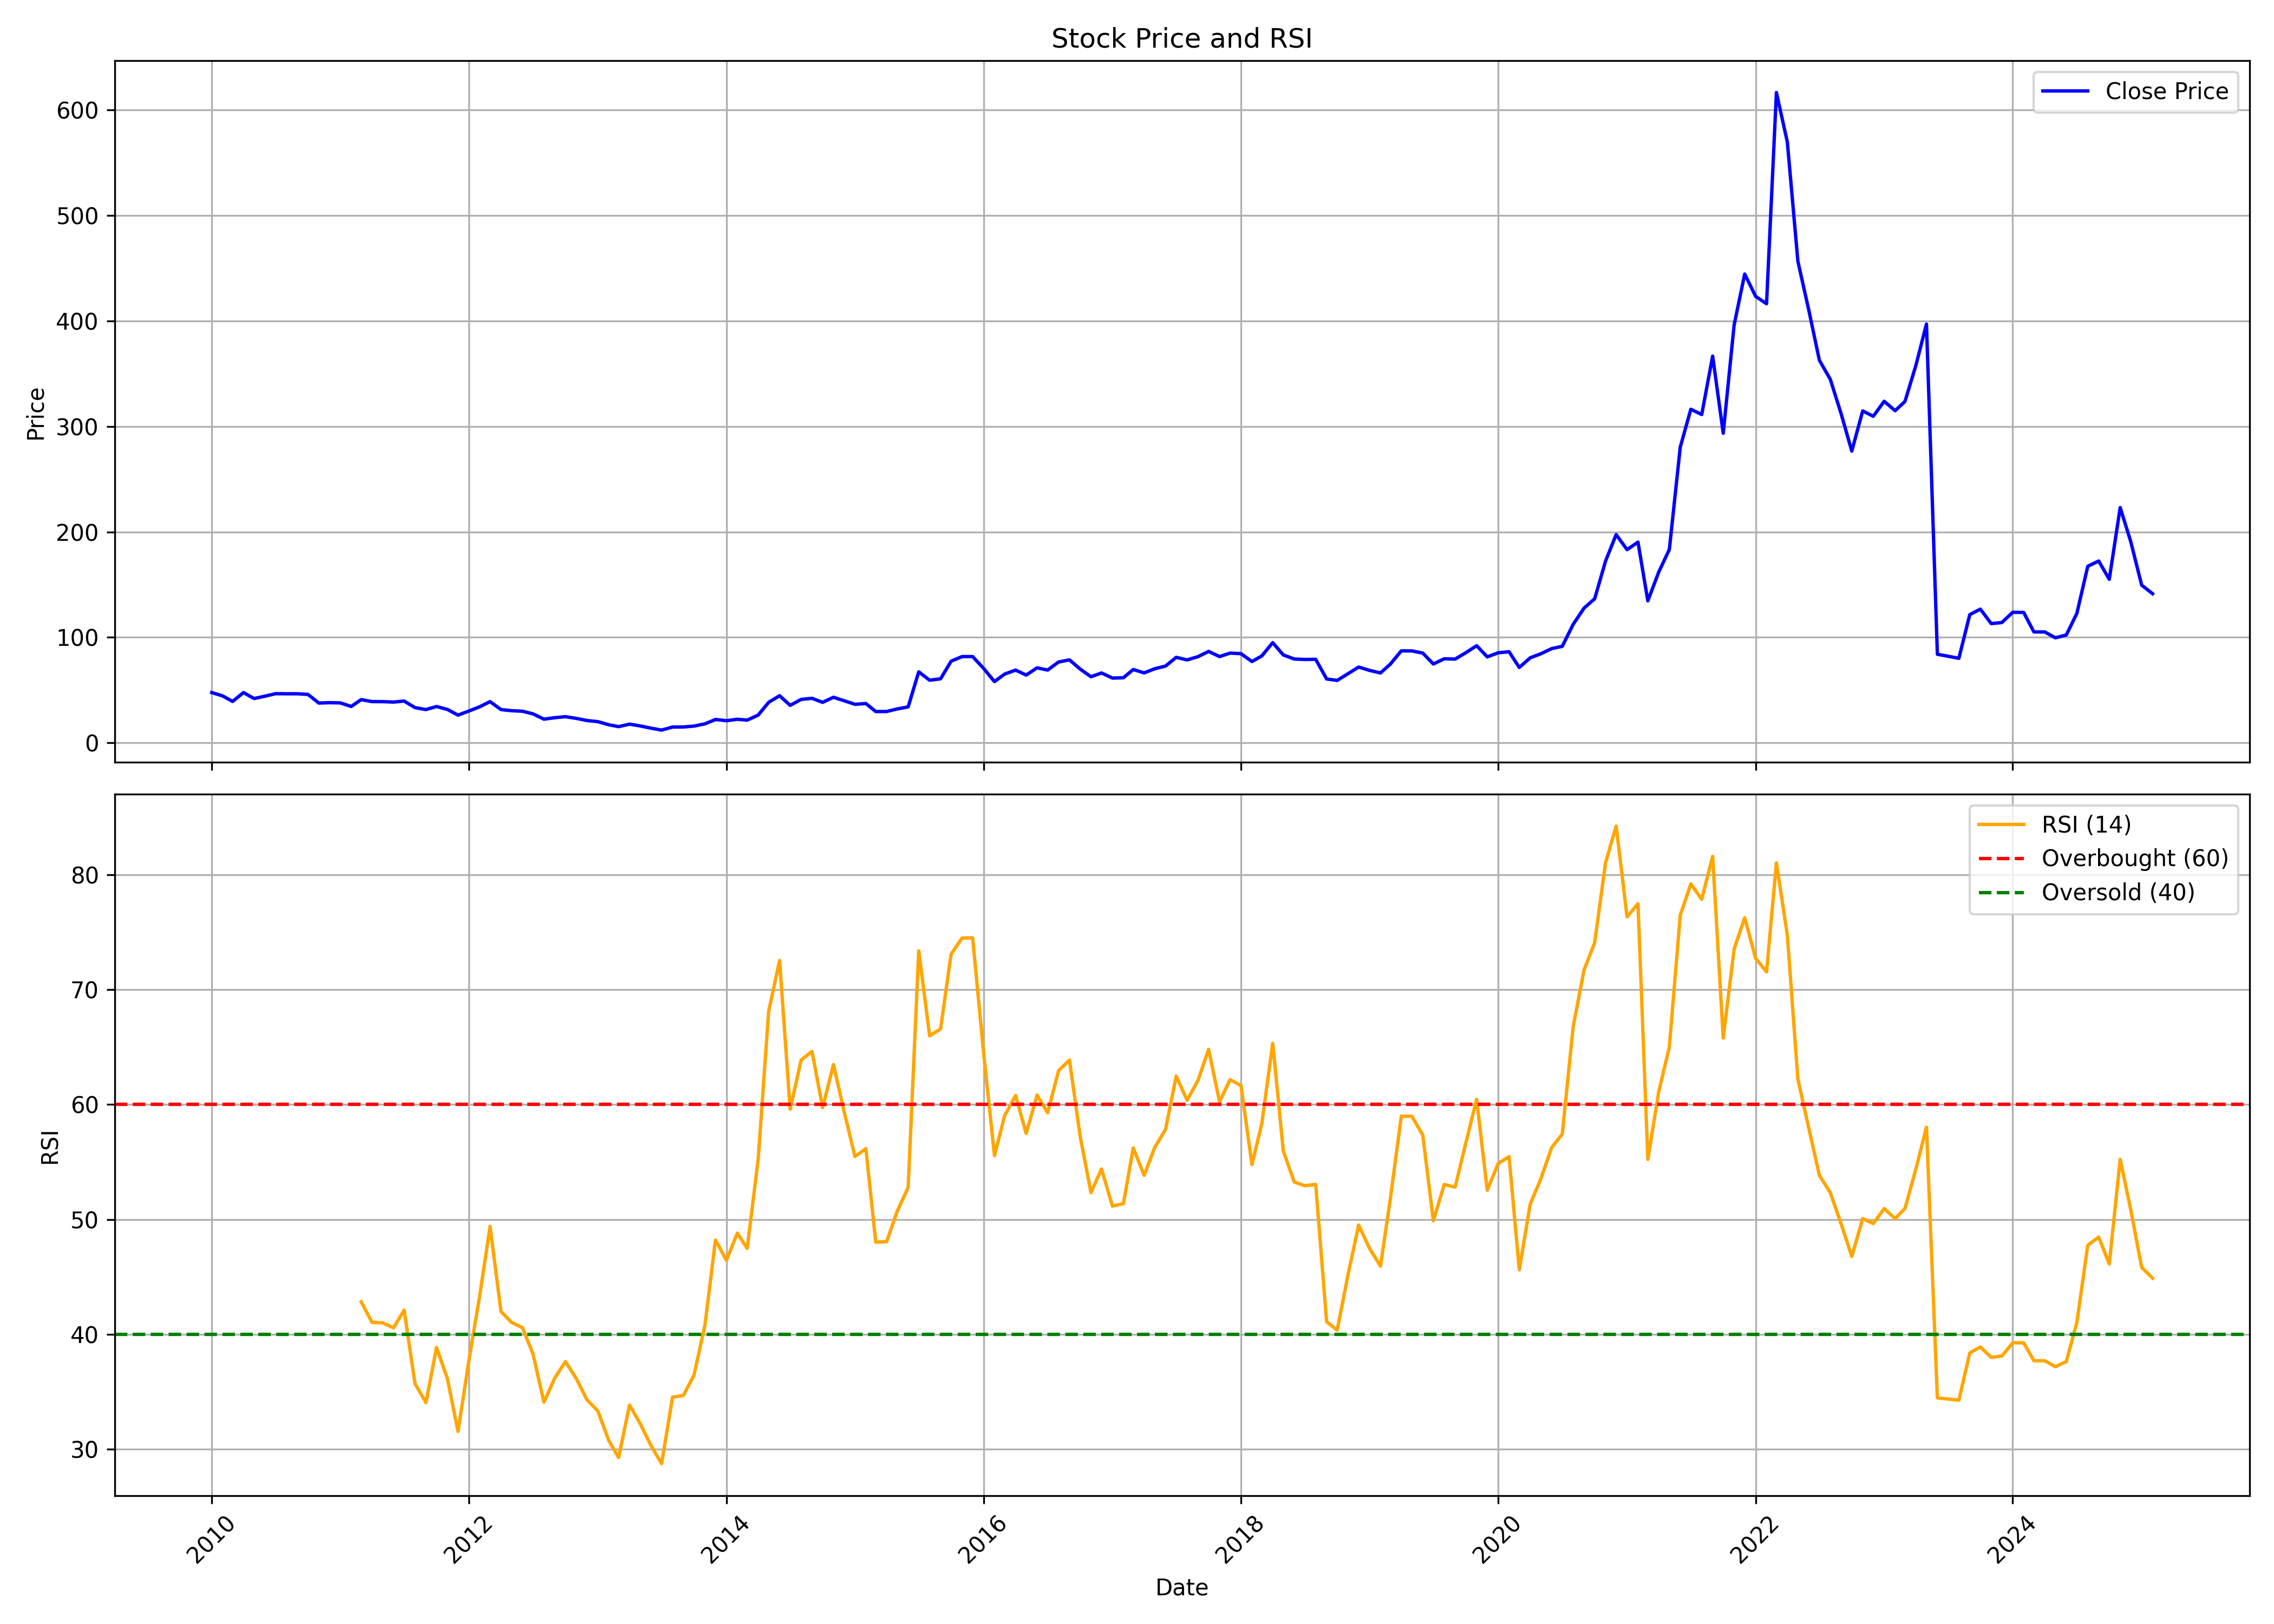

The table this chart was drawn from, first rows:
, date, symbol, open, high, low, close, volume, rsi
0, 2010-01-01, NIITLTD, 47.3, 54.17, 45.14, 47.71, 32905187, 
1, 2010-02-01, NIITLTD, 46.61, 49.35, 41.79, 44.49, 13053657, 
2, 2010-03-01, NIITLTD, 44.49, 46.68, 38.51, 39.29, 15548647, 
3, 2010-04-01, NIITLTD, 40.08, 50.58, 39.36, 47.71, 27382417, 
4, 2010-05-01, NIITLTD, 47.33, 48.83, 39.09, 42.06, 8994071, 
5, 2010-06-01, NIITLTD, 42.2, 46.51, 40.39, 44.29, 6318120, 
6, 2010-07-01, NIITLTD, 44.81, 50.75, 43.73, 46.66, 15133929, 
7, 2010-08-01, NIITLTD, 46.87, 48.69, 45.61, 46.56, 9564559, 
8, 2010-09-01, NIITLTD, 46.94, 52.01, 46.03, 46.56, 12287123, 
9, 2010-10-01, NIITLTD, 47.08, 50.09, 45.37, 45.93, 16570792, 
10, 2010-11-01, NIITLTD, 46.1, 46.77, 35.63, 37.76, 7633829, 
11, 2010-12-01, NIITLTD, 37.93, 43.24, 35.28, 38.14, 7449190, 
12, 2011-01-01, NIITLTD, 38.56, 41.77, 36.88, 37.9, 6795534, 
13, 2011-02-01, NIITLTD, 37.9, 38.42, 29.83, 34.54, 5418025, 
14, 2011-03-01, NIITLTD, 35.45, 42.33, 32.27, 41.04, 5890246, 42.82
15, 2011-04-01, NIITLTD, 40.65, 41.77, 37.02, 39.15, 4169203, 41.03
16, 2011-05-01, NIITLTD, 39.19, 40.86, 35.1, 39.12, 5640149, 40.99
17, 2011-06-01, NIITLTD, 39.05, 40.34, 36.46, 38.7, 3487912, 40.56
18, 2011-07-01, NIITLTD, 40.17, 42.68, 38.48, 39.67, 10606219, 42.1
19, 2011-08-01, NIITLTD, 39.85, 40.14, 31.59, 33.42, 2333369, 35.69
20, 2011-09-01, NIITLTD, 33.42, 34.89, 30.98, 31.59, 1438616, 34.05
21, 2011-10-01, NIITLTD, 31.59, 37.69, 30.23, 34.5, 7579464, 38.85
22, 2011-11-01, NIITLTD, 34.25, 35.47, 30.51, 31.7, 2545622, 36.12
23, 2011-12-01, NIITLTD, 32.63, 34.43, 24.73, 26.31, 1511806, 31.54
24, 2012-01-01, NIITLTD, 28, 33.53, 26.71, 30.23, 4089058, 37.72
25, 2012-02-01, NIITLTD, 30.37, 39.06, 29.72, 34.28, 9127663, 43.43
26, 2012-03-01, NIITLTD, 34.43, 40.49, 31.66, 39.13, 5201258, 49.39
27, 2012-04-01, NIITLTD, 38.88, 39.13, 30.98, 31.59, 1686169, 41.98
28, 2012-05-01, NIITLTD, 31.74, 34.46, 27.46, 30.51, 4592191, 41.03
29, 2012-06-01, NIITLTD, 30.8, 32.24, 27.14, 30.01, 3281175, 40.57
30, 2012-07-01, NIITLTD, 31.47, 33.89, 27.44, 27.52, 4363747, 38.27
31, 2012-08-01, NIITLTD, 28.11, 29.01, 22.3, 22.48, 4156896, 34.08
32, 2012-09-01, NIITLTD, 22.74, 25.73, 22.18, 23.9, 7652676, 36.2
33, 2012-10-01, NIITLTD, 24.31, 27.37, 23.64, 24.83, 12205130, 37.62
34, 2012-11-01, NIITLTD, 24.87, 25.88, 23.12, 23.23, 3184129, 36.13
35, 2012-12-01, NIITLTD, 23.49, 25.5, 21.03, 21.22, 11710558, 34.3
36, 2013-01-01, NIITLTD, 21.29, 24.09, 16.7, 20.13, 14137371, 33.32
37, 2013-02-01, NIITLTD, 20.17, 20.47, 17.08, 17.19, 3355236, 30.74
38, 2013-03-01, NIITLTD, 17.34, 18.57, 14.54, 15.4, 4275030, 29.26
39, 2013-04-01, NIITLTD, 15.44, 18.98, 15.36, 17.79, 4221286, 33.84
40, 2013-05-01, NIITLTD, 17.79, 18.12, 15.25, 16.07, 4558297, 32.22
41, 2013-06-01, NIITLTD, 15.81, 16.85, 13.8, 13.94, 4494272, 30.3
42, 2013-07-01, NIITLTD, 15.64, 16, 11.98, 12.14, 5349796, 28.73
43, 2013-08-01, NIITLTD, 12.75, 17.21, 12.06, 15, 4119861, 34.51
44, 2013-09-01, NIITLTD, 15, 18.09, 14.76, 15.08, 2626615, 34.67
45, 2013-10-01, NIITLTD, 15.28, 17.01, 14.8, 15.92, 7316549, 36.44
46, 2013-11-01, NIITLTD, 16.04, 18.94, 15.8, 18.05, 9711976, 40.79
47, 2013-12-01, NIITLTD, 18.05, 22.84, 17.49, 22.2, 27212022, 48.2
48, 2014-01-01, NIITLTD, 22.28, 24.29, 19.62, 21.03, 19007053, 46.44
49, 2014-02-01, NIITLTD, 21.11, 23.97, 18.62, 22.4, 8178488, 48.8
50, 2014-03-01, NIITLTD, 22.68, 24.21, 20.87, 21.59, 12311544, 47.48
51, 2014-04-01, NIITLTD, 21.99, 28.47, 21.55, 26.3, 28887304, 55.16
52, 2014-05-01, NIITLTD, 26.3, 40.13, 24.93, 38.44, 53377515, 68.13
53, 2014-06-01, NIITLTD, 38.96, 52.84, 37.64, 44.71, 68917425, 72.54
54, 2014-07-01, NIITLTD, 46.48, 47.15, 33.92, 35.58, 8026517, 59.59
55, 2014-08-01, NIITLTD, 34.96, 42.23, 33.14, 41.2, 22609399, 63.86
56, 2014-09-01, NIITLTD, 40.95, 47.35, 38.43, 42.27, 21186979, 64.63
57, 2014-10-01, NIITLTD, 41.32, 45.04, 36.44, 38.43, 9184247, 59.73
58, 2014-11-01, NIITLTD, 38.39, 46.98, 37.89, 43.26, 28960747, 63.48
59, 2014-12-01, NIITLTD, 43.22, 48.63, 37.68, 39.96, 22625559, 59.41
... 122 more rows
